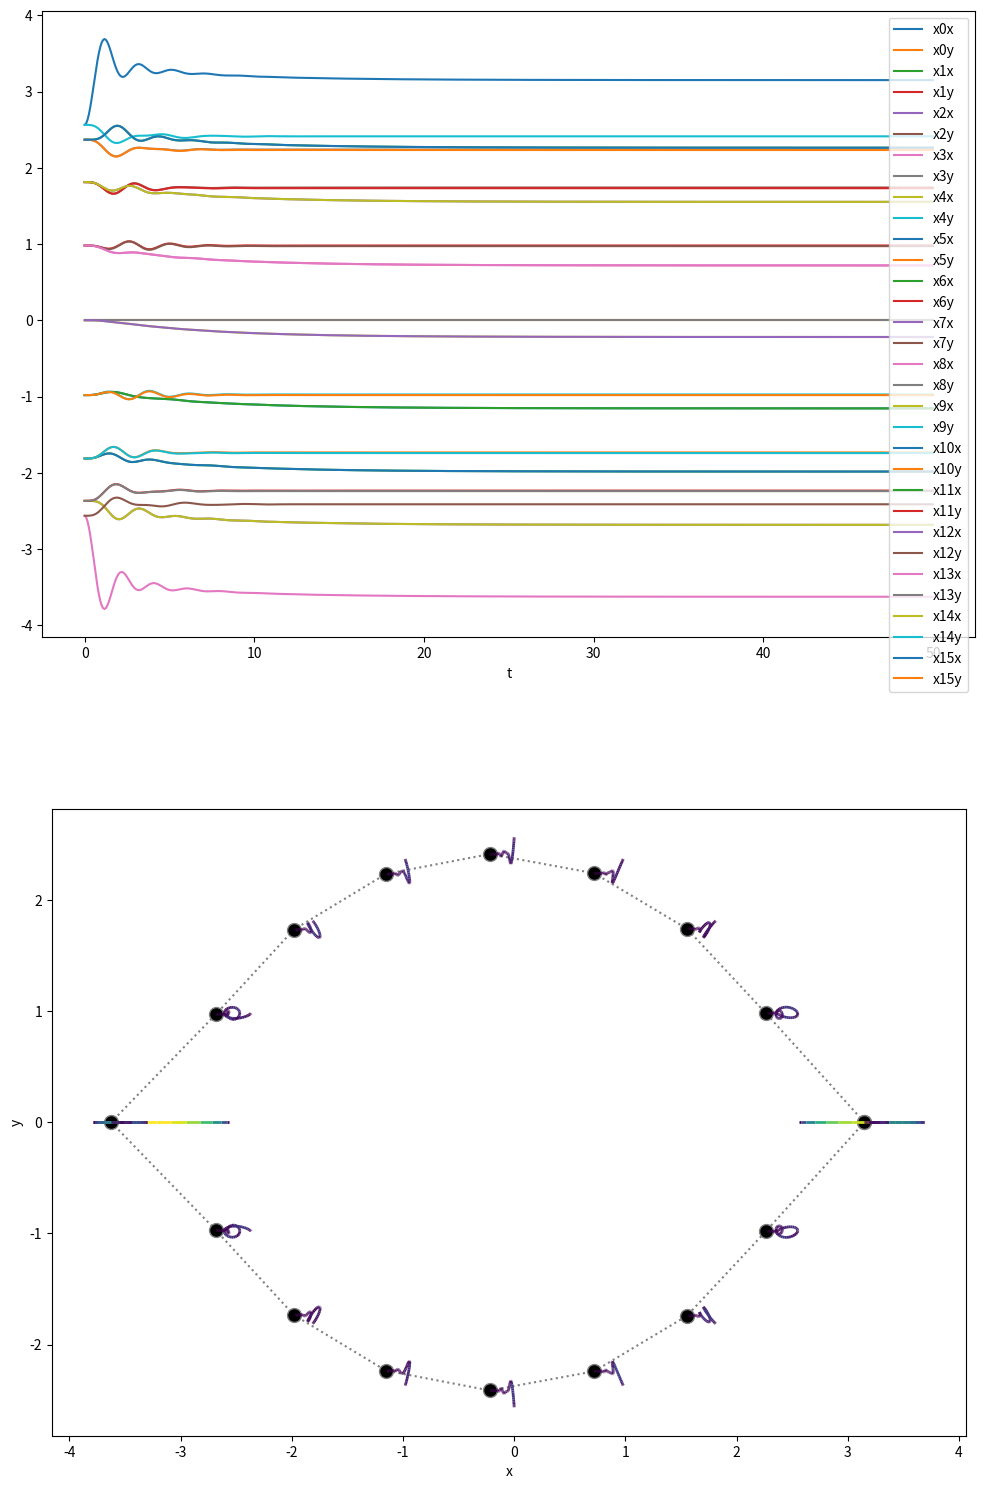

Write the Python code that produced this figure.
#!/usr/bin/env python3
# -*- coding: utf-8 -*-
"""
Created on Mon Jan  4 14:36:41 2021

[redacted]
"""


import numpy as np
from scipy.integrate import odeint
from scipy.linalg import circulant
import matplotlib.pyplot as plt
from matplotlib.collections import LineCollection
from matplotlib.colors import ListedColormap, BoundaryNorm

print("hello world")
def pol2cart(rho, phi):
    '''Function transforms polar to cartesian coordinates'''
    x = rho * np.cos(phi)
    y = rho * np.sin(phi)
    return(x, y)

def hexadecagonspring(y, t, Lrest, la, K, ka, fext, d, n):

    x0x, x0y, x1x, x1y, x2x, x2y, x3x, x3y, x4x, x4y, x5x, x5y, x6x, x6y, x7x, x7y, x8x, x8y, x9x, x9y, x10x, x10y, x11x, x11y, x12x, x12y, x13x, x13y, x14x, x14y, x15x, x15y, v0x, v0y, v1x, v1y, v2x, v2y, v3x, v3y, v4x, v4y, v5x, v5y, v6x, v6y, v7x, v7y, v8x, v8y, v9x, v9y, v10x, v10y, v11x, v11y, v12x, v12y, v13x, v13y, v14x, v14y, v15x, v15y = y

    
    x = np.array([[x0x, x0y], [x1x, x1y], [x2x, x2y], [x3x, x3y], [x4x, x4y], [x5x, x5y], [x6x, x6y], [x7x, x7y],
                  [x8x, x8y], [x9x, x9y], [x10x, x10y], [x11x, x11y], [x12x, x12y], [x13x, x13y], [x14x, x14y], [x15x, x15y]]) 
    v = np.array([[v0x, v0y], [v1x, v1y], [v2x, v2y], [v3x, v3y], [v4x, v4y], [v5x, v5y], [v6x, v6y], [v7x, v7y],
                  [v8x, v8y], [v9x, v9y], [v10x, v10y], [v11x, v11y], [v12x, v12y], [v13x, v13y], [v14x, v14y], [v15x, v15y]]) 

    anc = np.array([0., 0.]) # spacial coordinates of anchor node 
          
    allaccarray = np.zeros((16,2)) # array for accelerations of node 0 - 15
    
    for i in range(16): # i indicates the reference node 
        
        accarray = np.array([0., 0.]) # initiate acceleration array for each node i 
        
        for j in [k for k in range(-n, n+1) if k != 0]: # j is neighbour nodes -n to +n relative to i, skipping 0 (0=i)
            
            jnew = (i+j)%16 
            accarray += K[i][jnew]  * (x[i]-x[jnew])/np.linalg.norm(x[i]-x[jnew]) * (Lrest[i][jnew] - np.linalg.norm(x[i]-x[jnew]))

        accarray += ka * (x[i] - anc)/np.linalg.norm(x[i] - anc) * (la - np.linalg.norm(x[i] - anc)) #anchor
        accarray = fext[i] + accarray - d*v[i] # external force and damping
        allaccarray[i] = accarray 

    dxdt = np.concatenate((v.flatten(), allaccarray.flatten()))                                                                
    return dxdt

### lengths of the spring
le = 1  # side lengths hexadecagon
lr = (le * np.sin(7/16*np.pi))/np.sin(1/8*np.pi) # radius hexadecagon
l2 = np.sqrt(2*lr**2 - 2*lr**2 * np.cos(2*np.pi/8)) # length one corner skipped
l3 = np.sqrt(2*lr**2 - 2*lr**2 * np.cos(3*np.pi/8)) # length two corners skipped
l4 = np.sqrt(2*lr**2 - 2*lr**2 * np.cos(4*np.pi/8)) # length three corners skipped
l5 = np.sqrt(2*lr**2 - 2*lr**2 * np.cos(5*np.pi/8))
l6 = np.sqrt(2*lr**2 - 2*lr**2 * np.cos(6*np.pi/8))
l7 = np.sqrt(2*lr**2 - 2*lr**2 * np.cos(7*np.pi/8))
ld = np.sqrt(2*lr**2 - 2*lr**2 * np.cos(8*np.pi/8)) # 7 corners skipped (opposites connected "diameter" )


Lrest = circulant([0, le, l2, l3, l4, l5, l6, l7, ld, l7, l6, l5, l4, l3, l2, le])
la = np.sqrt(2*lr**2 - 2*lr**2 * np.cos(8*np.pi/8))/2 # length to center 

### constants of springs. numbers correspond to the numbering in lengths 
ke = k2 = k3 = k4 = k5 = k6 = k7 = kd = 1 # spring constants 
K = circulant([0, ke, k2, k3, k4, k5, k6, k7, kd, k7, k6, k5, k4, k3, k2, ke])
ka = 0.3

# Other parameters
d = 1 # damping 
n = 6 # maximum distant neighbour to connect on each side 

# External forces 
fext = np.array([[5,0.]     ,   [0.,0.] ,   [0.,0.] ,   [0.,0.],
                 [0.0,0.]   ,   [0.,0.] ,   [0.,0.] ,   [0.,0.],
                 [-5.5,0.]    ,   [0.,0.] ,   [0.,0.] ,   [0.,0.],
                 [0.0,0.]   ,   [0.,0.] ,   [0.,0.] ,   [0.,0.]])

# Generate cartesian coordinates of the Hexadecagon using its polar coordinates 
angle = 0.
cartc = np.zeros(32)

for i in range(0,32,2): # skip every other entry to populate it with y-coords
    x, y = pol2cart(lr,angle)
    cartc[i] = x
    cartc[i+1] = y
    angle += 0.125*np.pi
    

# starting values and timepoints 
y0 = np.concatenate((cartc, np.zeros(32))) # last 32 entries are starting velocities 
t_end = 50 # end timepoint
t = np.linspace(0, t_end, t_end*12)

sol16 = odeint(hexadecagonspring, y0, t, args=(Lrest, la, K, ka, fext, d, n)) #TODO: try out adaptive timesteps 
solplot = sol16



# plotting
#### Plotting
fig, axs = plt.subplots(2, 1 ,figsize = (10, 15))
axs = axs.ravel()

# x and y position over time 
label = ["x0x", "x0y", "x1x", "x1y", "x2x", "x2y", "x3x", "x3y", "x4x", "x4y", "x5x", "x5y", "x6x", "x6y", "x7x", "x7y",
         "x8x", "x8y", "x9x", "x9y", "x10x", "x10y", "x11x", "x11y", "x12x", "x12y", "x13x", "x13y", "x14x", "x14y", "x15x", "x15y"]
for i in range(32):
    axs[0].plot(t, solplot[:, i], label = label[i])
axs[0].set(xlabel = 't')
axs[0].legend(loc = 'best')

axs[1].plot(solplot[-1, np.append([i for i in range(0,32,2)],0)], solplot[-1, np.append([i for i in range(1,32,2)],1)], 
 
  linestyle = ":", marker = "o", color="gray", markerfacecolor = "black", markersize = 10)

colourcode = True
if (colourcode ==False):
    #trajectory
    for i in range(0,32,2):
        axs[1].plot(solplot[:,i], solplot[:,i+1], color = "blue", linestyle = "-")
    
    axs[1].axis("scaled")
    
    axs[1].set(xlabel = "x", ylabel = "y")
    
    plt.tight_layout()

else:
    ### colourcoding velocities
    #summarize velocities in x and y direction into one velocity 
    pos = sol16[:,:32]
    speeds = sol16[:,32:]
    normspeeds = np.zeros((np.shape(speeds)[0],16))
    
    for node in range(0,31,2):    
        for step in range(np.shape(speeds)[0]):
            normspeeds[step,int(0.5*node)] = np.linalg.norm(speeds[step,node] - speeds[step,node+1])
    
    # plot trajectory
    #fig, axs = plt.subplots(1, 1, sharex=True, sharey=True)
    
    norm = plt.Normalize(normspeeds.min(), normspeeds.max()) 
    
    #####trajectory colorcoded for velocity
    for i in range(0,31,2):  
        points = pos[:,(i,i+1)].reshape(-1,1,2) # for node 1
        segments = np.concatenate([points[:-1],points[1:]], axis = 1)
        
    
        lc = LineCollection(segments, cmap = 'viridis', norm=norm)
        lc.set_array(normspeeds[:,int(0.5*i)])
        lc.set_linewidth(2)
        line = axs[1].add_collection(lc)
        
        axs[1].set_xlim(-5, 5)
        axs[1].set_ylim(-5, 5)
    #fig.colorbar(line, ax=axs[1])    
    
    axs[1].axis("scaled")
    
    axs[1].set(xlabel = "x", ylabel = "y")
    plt.tight_layout()